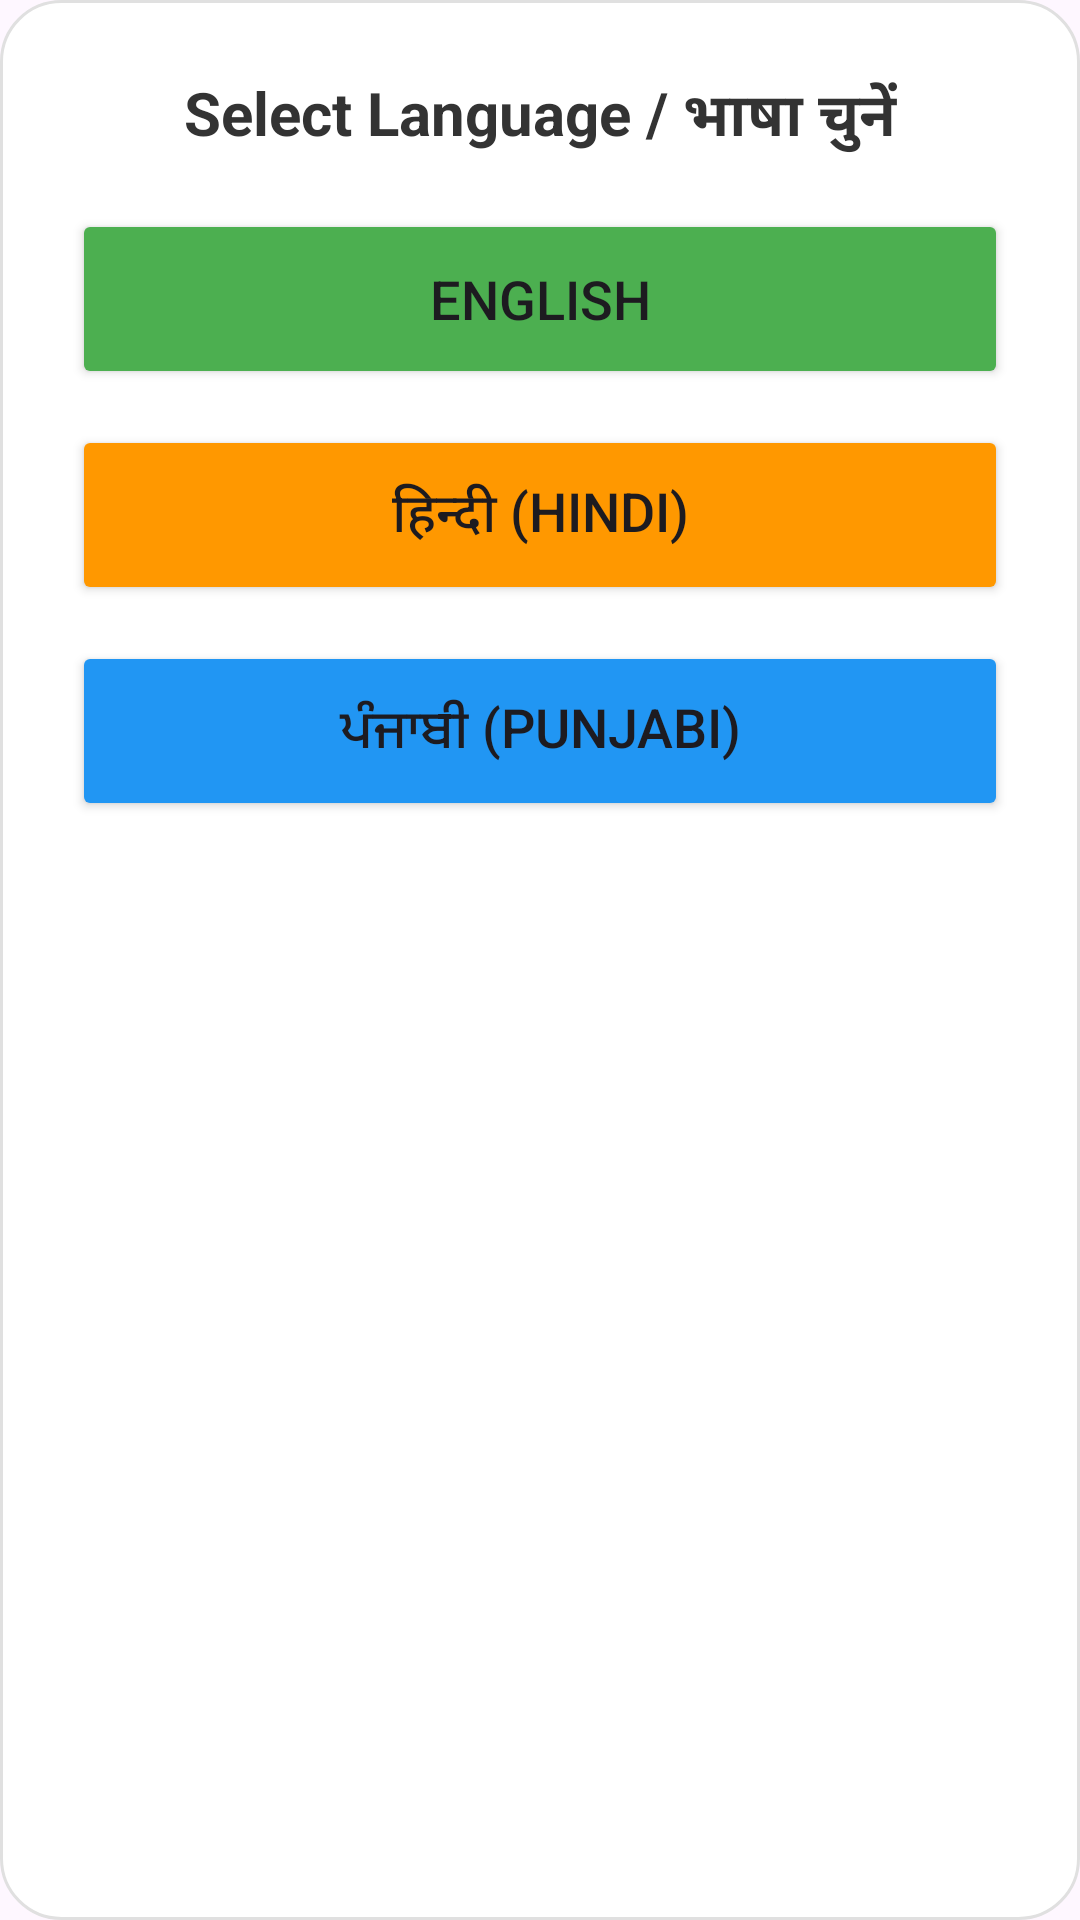

This screen was rendered from an Android layout file. Write that file and the resources it references.
<!-- AndroidManifest.xml: application theme Theme.RuralLearningApp -->
<!-- res/layout/dialog_language_selection.xml -->
<?xml version="1.0" encoding="utf-8"?>
<LinearLayout xmlns:android="http://schemas.android.com/apk/res/android"
    android:layout_width="match_parent"
    android:layout_height="wrap_content"
    android:orientation="vertical"
    android:padding="24dp"
    android:background="@drawable/rounded_input">

    <TextView
        android:layout_width="match_parent"
        android:layout_height="wrap_content"
        android:text="Select Language / भाषा चुनें"
        android:textSize="20sp"
        android:textStyle="bold"
        android:textColor="#333"
        android:gravity="center"
        android:layout_marginBottom="16dp"/>

    <Button
        android:id="@+id/btnEnglish"
        android:layout_width="match_parent"
        android:layout_height="60dp"
        android:text="English"
        android:backgroundTint="#4CAF50"
        android:layout_marginBottom="12dp"
        android:textSize="18sp"/>

    <Button
        android:id="@+id/btnHindi"
        android:layout_width="match_parent"
        android:layout_height="60dp"
        android:text="हिन्दी (Hindi)"
        android:backgroundTint="#FF9800"
        android:layout_marginBottom="12dp"
        android:textSize="18sp"/>
        
    <Button
        android:id="@+id/btnPunjabi"
        android:layout_width="match_parent"
        android:layout_height="60dp"
        android:text="ਪੰਜਾਬੀ (Punjabi)"
        android:backgroundTint="#2196F3"
        android:textSize="18sp"/>
</LinearLayout>
<!-- resources referenced by this layout -->
<resources>
  <!-- drawable rounded_input (drawable) -->
  <shape xmlns:android="http://schemas.android.com/apk/res/android">
      <solid android:color="#FFFFFF"/>
      <corners android:radius="20dp"/>
      <stroke
          android:width="1dp"
          android:color="#E0E0E0"/>
  </shape>
  <style name="Theme.RuralLearningApp" parent="Base.Theme.RuralLearningApp" />
  <style name="Base.Theme.RuralLearningApp" parent="Theme.Material3.Light.NoActionBar">
          
          
      </style>
</resources>
